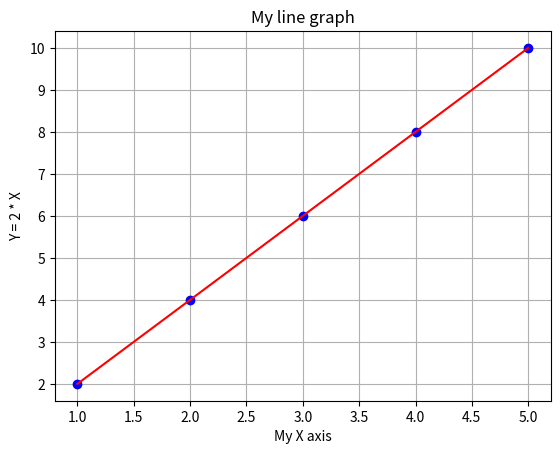

This figure's Python source:
import numpy as np
import matplotlib.pyplot as plt

x = [1, 2, 3, 4, 5]
y = [2, 4, 6, 8, 10]

plt.plot(x, y, 'bo')
plt.plot(x, y, 'r-')
plt.title("My line graph")
plt.xlabel("My X axis")
plt.ylabel("Y = 2 * X")
plt.grid(True)
plt.show()
